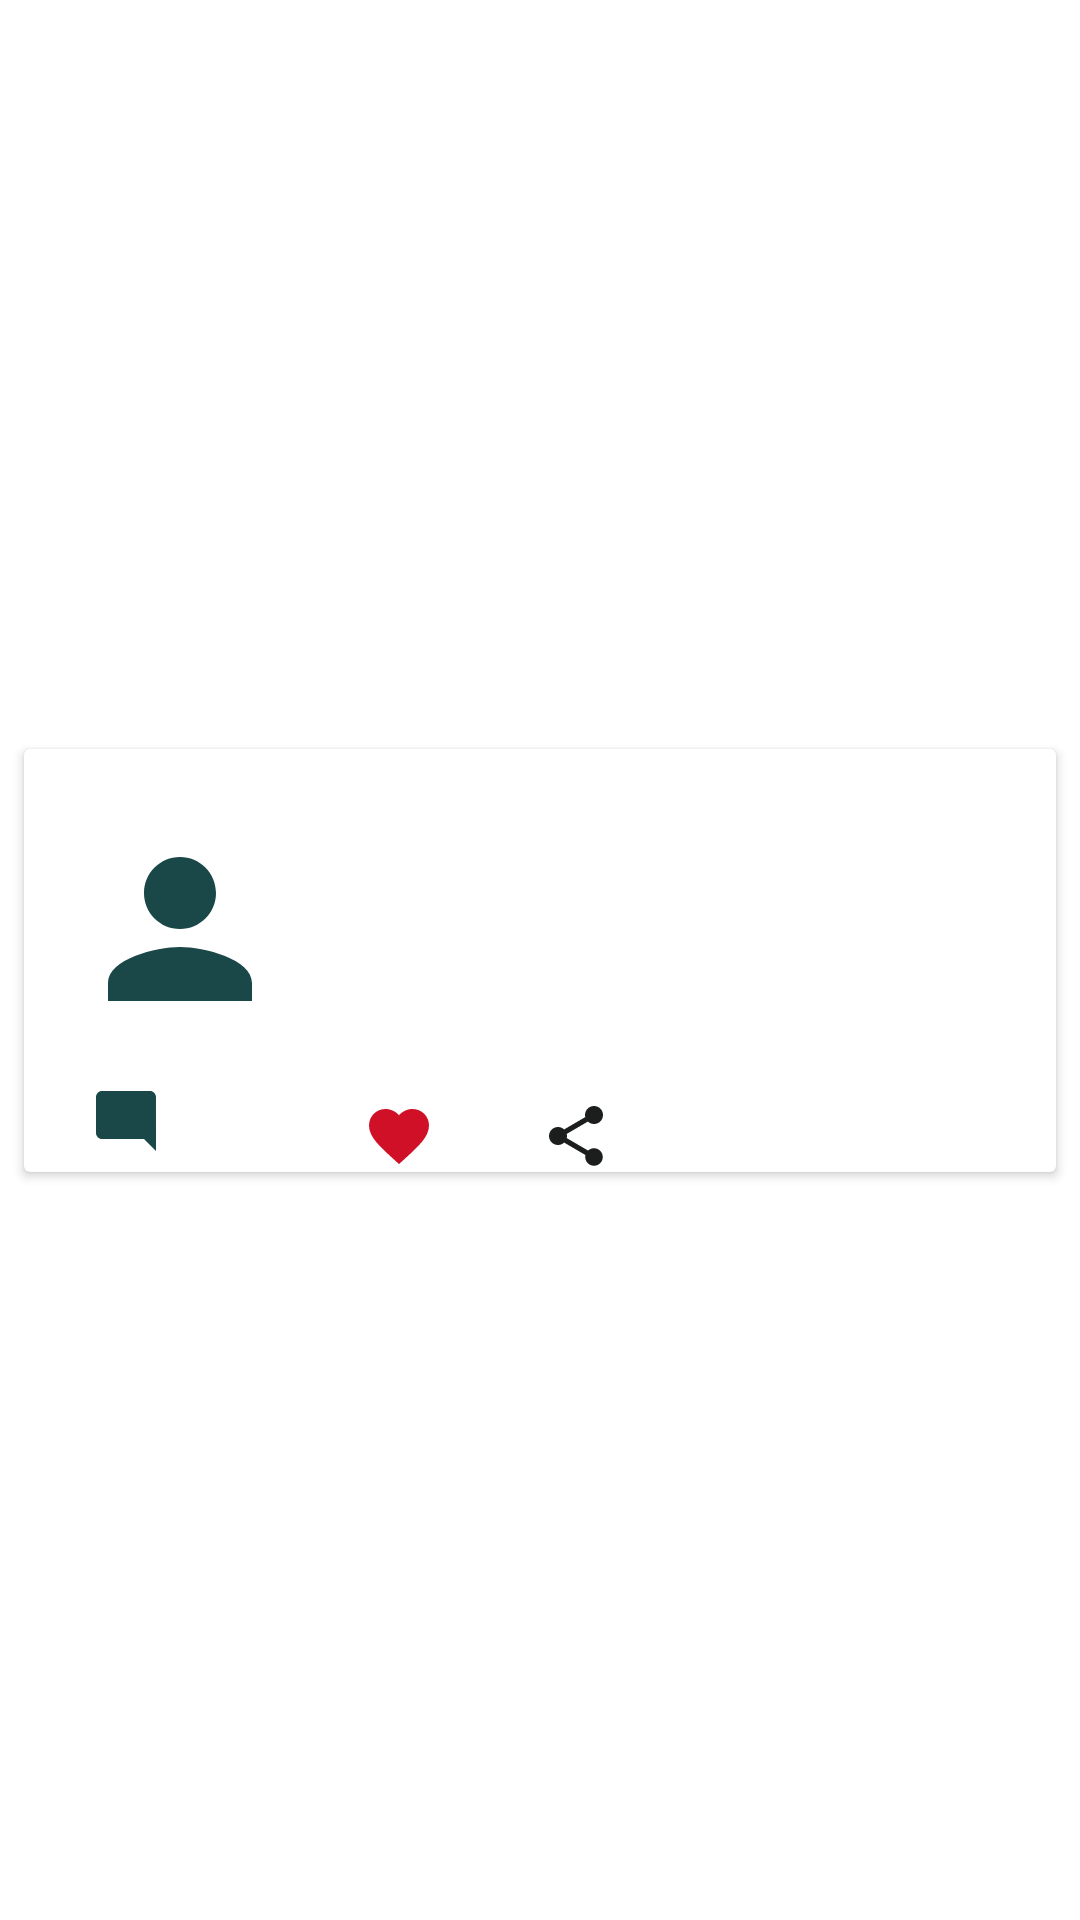

The Android layout XML behind this screen, and the referenced resources:
<!-- AndroidManifest.xml: application theme Theme.TwitterProfile -->
<!-- res/layout/tweet_list_item.xml -->
<?xml version="1.0" encoding="utf-8"?>
<androidx.constraintlayout.widget.ConstraintLayout xmlns:android="http://schemas.android.com/apk/res/android"
    xmlns:app="http://schemas.android.com/apk/res-auto"
    xmlns:tools="http://schemas.android.com/tools"
    android:layout_width="match_parent"
    android:layout_height="wrap_content">

    <androidx.cardview.widget.CardView
        android:id="@+id/cvTweet"
        android:layout_width="0dp"
        android:layout_height="wrap_content"
        android:layout_marginStart="8dp"
        android:layout_marginTop="8dp"
        android:layout_marginEnd="8dp"
        android:layout_marginBottom="8dp"
        app:layout_constraintBottom_toBottomOf="parent"
        app:layout_constraintEnd_toEndOf="parent"
        app:layout_constraintStart_toStartOf="parent"
        app:layout_constraintTop_toTopOf="parent" >

        <androidx.constraintlayout.widget.ConstraintLayout
            android:layout_width="match_parent"
            android:layout_height="match_parent">

            <ImageView
                android:id="@+id/imgTweet"
                android:layout_width="wrap_content"
                android:layout_height="wrap_content"
                android:layout_marginStart="16dp"
                android:layout_marginTop="24dp"
                app:layout_constraintStart_toStartOf="parent"
                app:layout_constraintTop_toTopOf="parent"
                app:srcCompat="@drawable/ic_baseline_person_24" />

            <TextView
                android:id="@+id/tvName"
                android:layout_width="wrap_content"
                android:layout_height="wrap_content"
                android:layout_marginStart="10dp"
                android:layout_marginTop="24dp"
                app:layout_constraintStart_toEndOf="@+id/imgTweet"
                app:layout_constraintTop_toTopOf="parent"
                tools:text="Nadine Sangwa" />

            <TextView
                android:id="@+id/tvUserName"
                android:layout_width="wrap_content"
                android:layout_height="wrap_content"
                android:layout_marginStart="16dp"
                android:layout_marginTop="24dp"
                app:layout_constraintStart_toEndOf="@+id/tvName"
                app:layout_constraintTop_toTopOf="parent"
                tools:text="Edinas_" />

            <TextView
                android:id="@+id/tvTweet"
                android:layout_width="wrap_content"
                android:layout_height="wrap_content"
                android:layout_marginStart="10dp"
                android:layout_marginTop="22dp"
                app:layout_constraintStart_toEndOf="@+id/imgTweet"
                app:layout_constraintTop_toBottomOf="@+id/tvName"
                tools:text="Happy to be here" />

            <ImageView
                android:id="@+id/imgReply"
                android:layout_width="wrap_content"
                android:layout_height="wrap_content"
                android:layout_marginStart="22dp"
                android:layout_marginTop="16dp"
                app:layout_constraintStart_toStartOf="parent"
                app:layout_constraintTop_toBottomOf="@+id/imgTweet"
                app:srcCompat="@drawable/ic_baseline_mode_comment_24" />

            <ImageView
                android:id="@+id/imgShare"
                android:layout_width="wrap_content"
                android:layout_height="wrap_content"
                android:layout_marginStart="35dp"
                app:layout_constraintStart_toEndOf="@+id/tvLikees"
                app:layout_constraintTop_toTopOf="@+id/imgLike"
                app:srcCompat="@drawable/ic_baseline_share_24" />

            <ImageView
                android:id="@+id/imgLike"
                android:layout_width="0dp"
                android:layout_height="wrap_content"
                android:layout_marginStart="32dp"
                app:layout_constraintBottom_toBottomOf="parent"
                app:layout_constraintStart_toEndOf="@+id/tvretweets"
                app:layout_constraintTop_toTopOf="@+id/tvretweets"
                app:layout_constraintVertical_bias="0.0"
                app:srcCompat="@drawable/ic_baseline_favorite_24" />

            <TextView
                android:id="@+id/tvReply"
                android:layout_width="wrap_content"
                android:layout_height="wrap_content"
                android:layout_marginTop="5dp"
                app:layout_constraintStart_toEndOf="@+id/imgReply"
                app:layout_constraintTop_toTopOf="@+id/imgReply"
                tools:text="10" />

            <TextView
                android:id="@+id/tvLikees"
                android:layout_width="wrap_content"
                android:layout_height="wrap_content"
                android:layout_marginTop="5dp"
                app:layout_constraintStart_toEndOf="@+id/imgLike"
                app:layout_constraintTop_toTopOf="@+id/imgLike"
                tools:text="5" />

            <ImageView
                android:id="@+id/imgRetweet"
                android:layout_width="wrap_content"
                android:layout_height="wrap_content"
                android:layout_marginStart="35dp"
                app:layout_constraintStart_toEndOf="@+id/tvReply"
                app:layout_constraintTop_toTopOf="@+id/imgReply"
                app:srcCompat="@drawable/ic_baseline_change_circle_24" />

            <TextView
                android:id="@+id/tvretweets"
                android:layout_width="wrap_content"
                android:layout_height="wrap_content"
                android:layout_marginTop="5dp"
                tools:text="10"
                app:layout_constraintStart_toEndOf="@+id/imgRetweet"
                app:layout_constraintTop_toTopOf="@+id/imgRetweet" />

            <TextView
                android:id="@+id/tvReshares"
                android:layout_width="wrap_content"
                android:layout_height="wrap_content"
                android:layout_marginTop="3dp"
                app:layout_constraintEnd_toEndOf="parent"
                app:layout_constraintHorizontal_bias="0.0"
                app:layout_constraintStart_toEndOf="@+id/imgShare"
                app:layout_constraintTop_toTopOf="@+id/imgShare"
                tools:ignore="MissingConstraints"
                tools:text="450" />
        </androidx.constraintlayout.widget.ConstraintLayout>
    </androidx.cardview.widget.CardView>
</androidx.constraintlayout.widget.ConstraintLayout>
<!-- resources referenced by this layout -->
<resources>
  <!-- drawable ic_baseline_favorite_24 (drawable) -->
  <vector android:height="24dp" android:tint="#D01026"
      android:viewportHeight="24" android:viewportWidth="24"
      android:width="24dp" xmlns:android="http://schemas.android.com/apk/res/android">
      <path android:fillColor="@android:color/white" android:pathData="M12,21.35l-1.45,-1.32C5.4,15.36 2,12.28 2,8.5 2,5.42 4.42,3 7.5,3c1.74,0 3.41,0.81 4.5,2.09C13.09,3.81 14.76,3 16.5,3 19.58,3 22,5.42 22,8.5c0,3.78 -3.4,6.86 -8.55,11.54L12,21.35z"/>
  </vector>
  <!-- drawable ic_baseline_mode_comment_24 (drawable) -->
  <vector android:height="24dp" android:tint="#1A4747"
      android:viewportHeight="24" android:viewportWidth="24"
      android:width="24dp" xmlns:android="http://schemas.android.com/apk/res/android">
      <path android:fillColor="@android:color/white" android:pathData="M21.99,4c0,-1.1 -0.89,-2 -1.99,-2H4c-1.1,0 -2,0.9 -2,2v12c0,1.1 0.9,2 2,2h14l4,4 -0.01,-18z"/>
  </vector>
  <!-- drawable ic_baseline_person_24 (drawable) -->
  <vector android:height="72dp" android:tint="#1A4747"
      android:viewportHeight="24" android:viewportWidth="24"
      android:width="72dp" xmlns:android="http://schemas.android.com/apk/res/android">
      <path android:fillColor="@android:color/white" android:pathData="M12,12c2.21,0 4,-1.79 4,-4s-1.79,-4 -4,-4 -4,1.79 -4,4 1.79,4 4,4zM12,14c-2.67,0 -8,1.34 -8,4v2h16v-2c0,-2.66 -5.33,-4 -8,-4z"/>
  </vector>
  <!-- drawable ic_baseline_share_24 (drawable) -->
  <vector android:height="24dp" android:tint="#1C1E1E"
      android:viewportHeight="24" android:viewportWidth="24"
      android:width="24dp" xmlns:android="http://schemas.android.com/apk/res/android">
      <path android:fillColor="@android:color/white" android:pathData="M18,16.08c-0.76,0 -1.44,0.3 -1.96,0.77L8.91,12.7c0.05,-0.23 0.09,-0.46 0.09,-0.7s-0.04,-0.47 -0.09,-0.7l7.05,-4.11c0.54,0.5 1.25,0.81 2.04,0.81 1.66,0 3,-1.34 3,-3s-1.34,-3 -3,-3 -3,1.34 -3,3c0,0.24 0.04,0.47 0.09,0.7L8.04,9.81C7.5,9.31 6.79,9 6,9c-1.66,0 -3,1.34 -3,3s1.34,3 3,3c0.79,0 1.5,-0.31 2.04,-0.81l7.12,4.16c-0.05,0.21 -0.08,0.43 -0.08,0.65 0,1.61 1.31,2.92 2.92,2.92 1.61,0 2.92,-1.31 2.92,-2.92s-1.31,-2.92 -2.92,-2.92z"/>
  </vector>
  <style name="Theme.TwitterProfile" parent="Theme.MaterialComponents.DayNight.DarkActionBar">
          
          <item name="colorPrimary">@color/purple_500</item>
          <item name="colorPrimaryVariant">@color/purple_700</item>
          <item name="colorOnPrimary">@color/white</item>
          
          <item name="colorSecondary">@color/teal_200</item>
          <item name="colorSecondaryVariant">@color/teal_700</item>
          <item name="colorOnSecondary">@color/black</item>
          
          <item name="android:statusBarColor" tools:targetApi="l">?attr/colorPrimaryVariant</item>
          
      </style>
  <!-- not gathered from this repository: default colours our renderer supplied (Android Studio template values) -->
  <color name="purple_500">#FF6200EE</color>
  <color name="purple_700">#FF3700B3</color>
  <color name="teal_200">#FF03DAC5</color>
  <color name="teal_700">#FF018786</color>
  <color name="black">#FF000000</color>
  <color name="white">#FFFFFFFF</color>
</resources>
